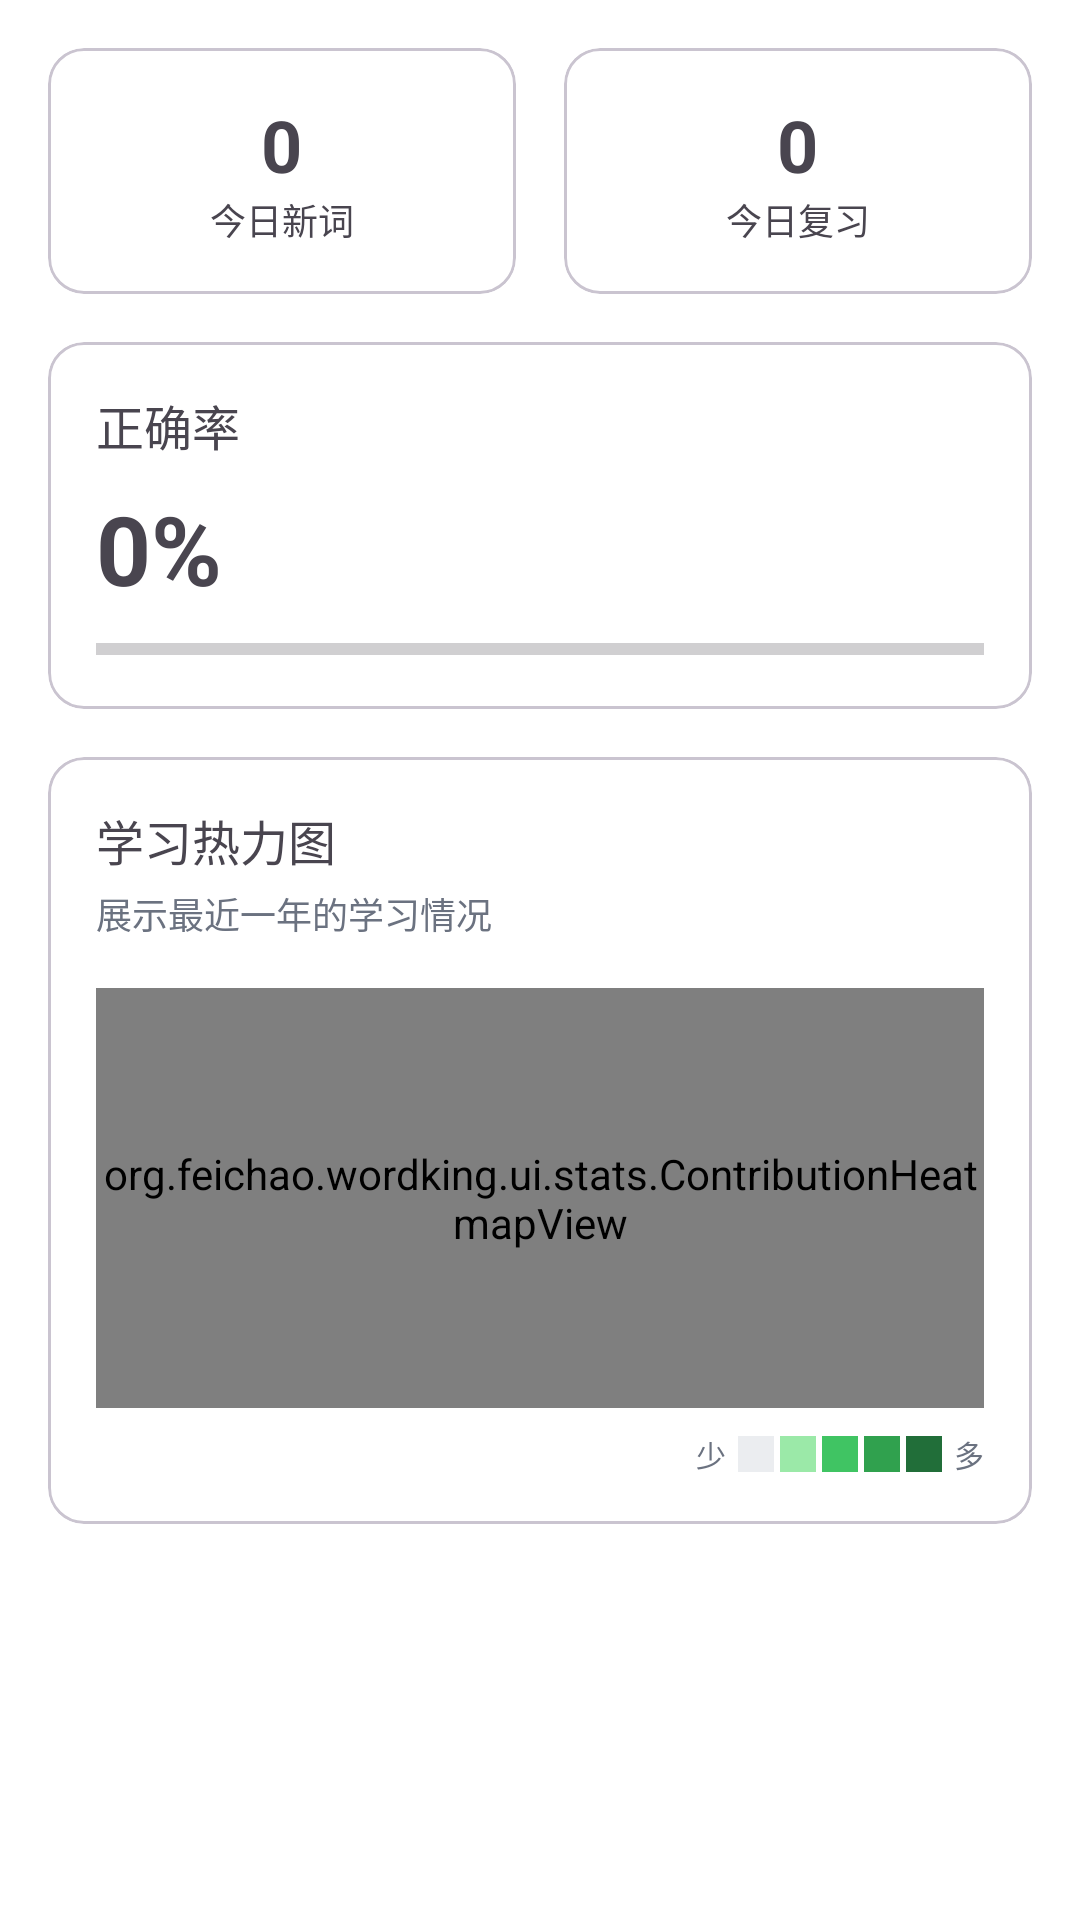

Produce the Android XML layout that renders to this screen, including the resource entries it uses.
<!-- AndroidManifest.xml: application theme Theme.WordKing -->
<!-- res/layout/fragment_stats.xml -->
<?xml version="1.0" encoding="utf-8"?>
<androidx.core.widget.NestedScrollView xmlns:android="http://schemas.android.com/apk/res/android"
    android:layout_width="match_parent"
    android:layout_height="match_parent"
    android:background="@color/background">

    <LinearLayout
        android:layout_width="match_parent"
        android:layout_height="wrap_content"
        android:orientation="vertical"
        android:padding="16dp">

        
        <LinearLayout
            android:layout_width="match_parent"
            android:layout_height="wrap_content"
            android:orientation="horizontal"
            android:layout_marginBottom="16dp">

            <com.google.android.material.card.MaterialCardView
                android:layout_width="0dp"
                android:layout_height="wrap_content"
                android:layout_weight="1"
                android:layout_marginEnd="8dp">

                <LinearLayout
                    android:layout_width="match_parent"
                    android:layout_height="wrap_content"
                    android:orientation="vertical"
                    android:padding="16dp"
                    android:gravity="center">

                    <TextView
                        android:id="@+id/tv_today_new"
                        android:layout_width="wrap_content"
                        android:layout_height="wrap_content"
                        android:text="0"
                        android:textSize="24sp"
                        android:textStyle="bold" />

                    <TextView
                        android:layout_width="wrap_content"
                        android:layout_height="wrap_content"
                        android:text="今日新词"
                        android:textSize="12sp" />

                </LinearLayout>
            </com.google.android.material.card.MaterialCardView>

            <com.google.android.material.card.MaterialCardView
                android:layout_width="0dp"
                android:layout_height="wrap_content"
                android:layout_weight="1"
                android:layout_marginStart="8dp">

                <LinearLayout
                    android:layout_width="match_parent"
                    android:layout_height="wrap_content"
                    android:orientation="vertical"
                    android:padding="16dp"
                    android:gravity="center">

                    <TextView
                        android:id="@+id/tv_today_review"
                        android:layout_width="wrap_content"
                        android:layout_height="wrap_content"
                        android:text="0"
                        android:textSize="24sp"
                        android:textStyle="bold" />

                    <TextView
                        android:layout_width="wrap_content"
                        android:layout_height="wrap_content"
                        android:text="今日复习"
                        android:textSize="12sp" />

                </LinearLayout>
            </com.google.android.material.card.MaterialCardView>

        </LinearLayout>

        
        <com.google.android.material.card.MaterialCardView
            android:layout_width="match_parent"
            android:layout_height="wrap_content"
            android:layout_marginBottom="16dp">

            <LinearLayout
                android:layout_width="match_parent"
                android:layout_height="wrap_content"
                android:orientation="vertical"
                android:padding="16dp">

                <TextView
                    android:layout_width="wrap_content"
                    android:layout_height="wrap_content"
                    android:text="正确率"
                    android:textSize="16sp" />

                <TextView
                    android:id="@+id/tv_accuracy"
                    android:layout_width="wrap_content"
                    android:layout_height="wrap_content"
                    android:layout_marginTop="8dp"
                    android:text="0%"
                    android:textSize="32sp"
                    android:textStyle="bold" />

                <ProgressBar
                    android:id="@+id/progress_accuracy"
                    style="?android:attr/progressBarStyleHorizontal"
                    android:layout_width="match_parent"
                    android:layout_height="8dp"
                    android:layout_marginTop="8dp"
                    android:max="100" />

            </LinearLayout>
        </com.google.android.material.card.MaterialCardView>

        
        <com.google.android.material.card.MaterialCardView
            android:layout_width="match_parent"
            android:layout_height="wrap_content">

            <LinearLayout
                android:layout_width="match_parent"
                android:layout_height="wrap_content"
                android:orientation="vertical"
                android:padding="16dp">

                <TextView
                    android:layout_width="wrap_content"
                    android:layout_height="wrap_content"
                    android:text="学习热力图"
                    android:textSize="16sp" />

                <TextView
                    android:layout_width="wrap_content"
                    android:layout_height="wrap_content"
                    android:layout_marginTop="4dp"
                    android:text="展示最近一年的学习情况"
                    android:textSize="12sp"
                    android:textColor="@color/text_secondary" />

                <org.feichao.wordking.ui.stats.ContributionHeatmapView
                    android:id="@+id/heatmap_view"
                    android:layout_width="match_parent"
                    android:layout_height="140dp"
                    android:layout_marginTop="16dp" />

                
                <LinearLayout
                    android:layout_width="wrap_content"
                    android:layout_height="wrap_content"
                    android:layout_gravity="end"
                    android:layout_marginTop="8dp"
                    android:orientation="horizontal"
                    android:gravity="center_vertical">

                    <TextView
                        android:layout_width="wrap_content"
                        android:layout_height="wrap_content"
                        android:text="少"
                        android:textSize="10sp"
                        android:textColor="@color/text_secondary" />

                    <View
                        android:layout_width="12dp"
                        android:layout_height="12dp"
                        android:layout_marginStart="4dp"
                        android:background="@color/heatmap_level_0" />

                    <View
                        android:layout_width="12dp"
                        android:layout_height="12dp"
                        android:layout_marginStart="2dp"
                        android:background="@color/heatmap_level_1" />

                    <View
                        android:layout_width="12dp"
                        android:layout_height="12dp"
                        android:layout_marginStart="2dp"
                        android:background="@color/heatmap_level_2" />

                    <View
                        android:layout_width="12dp"
                        android:layout_height="12dp"
                        android:layout_marginStart="2dp"
                        android:background="@color/heatmap_level_3" />

                    <View
                        android:layout_width="12dp"
                        android:layout_height="12dp"
                        android:layout_marginStart="2dp"
                        android:background="@color/heatmap_level_4" />

                    <TextView
                        android:layout_width="wrap_content"
                        android:layout_height="wrap_content"
                        android:layout_marginStart="4dp"
                        android:text="多"
                        android:textSize="10sp"
                        android:textColor="@color/text_secondary" />

                </LinearLayout>

            </LinearLayout>
        </com.google.android.material.card.MaterialCardView>

    </LinearLayout>
</androidx.core.widget.NestedScrollView>
<!-- resources referenced by this layout -->
<resources>
  <color name="background">#FFFFFF</color>
  <color name="heatmap_level_0">#EBEDF0</color>
  <color name="heatmap_level_1">#9BE9A8</color>
  <color name="heatmap_level_2">#40C463</color>
  <color name="heatmap_level_3">#30A14E</color>
  <color name="heatmap_level_4">#216E39</color>
  <color name="text_secondary">#6B7280</color>
  <style name="Theme.WordKing" parent="Theme.Material3.Light.NoActionBar">
          
          <item name="colorPrimary">@color/primary</item>
          <item name="colorPrimaryVariant">@color/primary_variant</item>
          <item name="colorOnPrimary">@color/on_primary</item>
  
          
          <item name="colorSecondary">@color/secondary</item>
          <item name="colorSecondaryVariant">@color/secondary_variant</item>
          <item name="colorOnSecondary">@color/on_secondary</item>
  
          
          <item name="android:statusBarColor">@color/charcoal_blue</item>
          <item name="android:navigationBarColor">@color/background</item>
  
          
          <item name="android:colorBackground">@color/background</item>
          <item name="colorOnBackground">@color/on_background</item>
  
          
          <item name="colorSurface">@color/surface</item>
          <item name="colorOnSurface">@color/on_surface</item>
  
          
          <item name="colorError">@color/error</item>
          <item name="colorOnError">@color/on_error</item>
      </style>
  <color name="primary">#2A9D8F</color>
  <color name="primary_variant">#264653</color>
  <color name="on_primary">#FFFFFF</color>
  <color name="secondary">#E9C46A</color>
  <color name="secondary_variant">#F4A261</color>
  <color name="on_secondary">#264653</color>
  <color name="charcoal_blue">#264653</color>
  <color name="on_background">#264653</color>
  <color name="surface">#FFFFFF</color>
  <color name="on_surface">#264653</color>
  <color name="error">#E76F51</color>
  <color name="on_error">#FFFFFF</color>
</resources>
